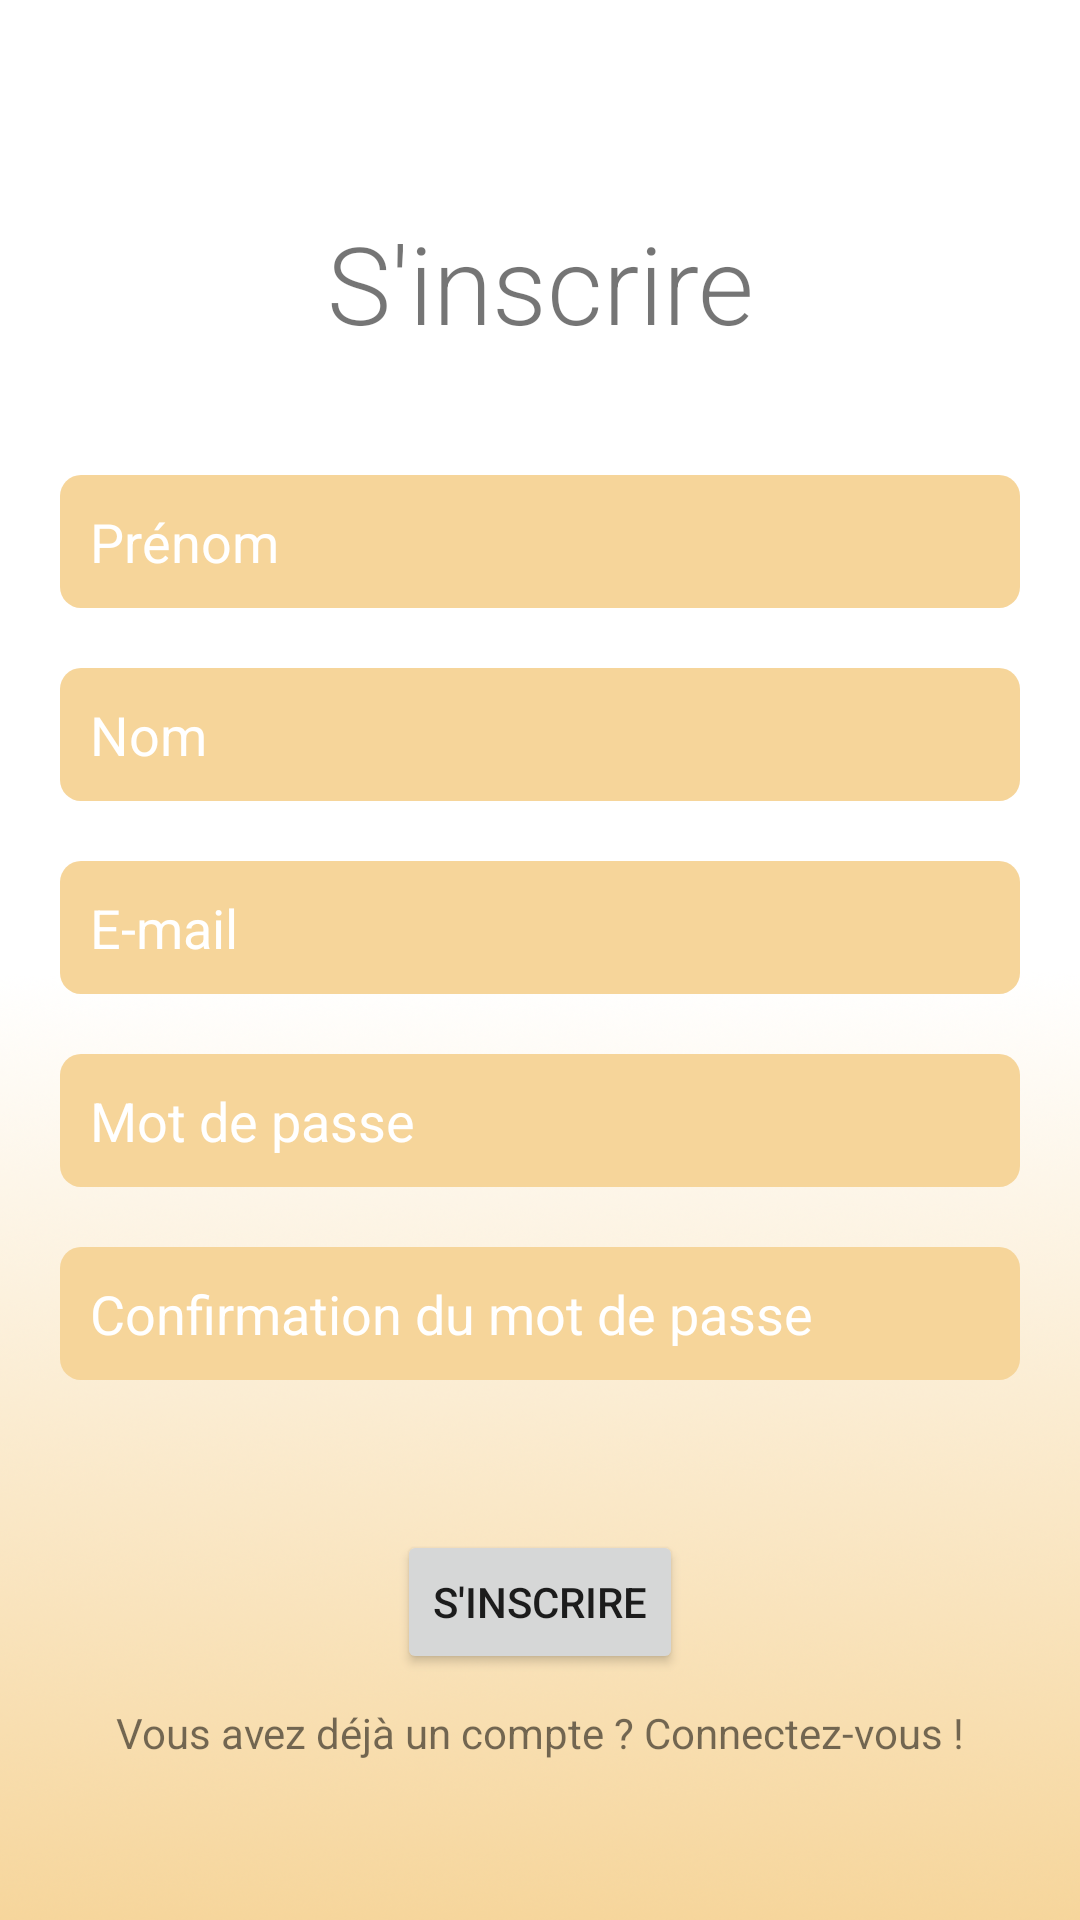

Reconstruct the res/layout file that produces this screen, plus the resources it refers to.
<!-- AndroidManifest.xml: activity theme Theme.What2EatNoStatusBar -->
<!-- res/layout/activity_register.xml -->
<?xml version="1.0" encoding="utf-8"?>
<androidx.constraintlayout.widget.ConstraintLayout
    xmlns:android="http://schemas.android.com/apk/res/android"
    xmlns:app="http://schemas.android.com/apk/res-auto"
    android:layout_width="match_parent"
    android:layout_height="match_parent">

    <LinearLayout
        android:id="@+id/root"
        android:layout_width="match_parent"
        android:layout_height="match_parent"
        android:background="@drawable/background_blue_1"
        android:orientation="vertical"
        android:weightSum="10"
        app:layout_constraintBottom_toBottomOf="parent"
        app:layout_constraintEnd_toEndOf="parent"
        app:layout_constraintStart_toStartOf="parent"
        app:layout_constraintTop_toTopOf="parent">

        <TextView
            android:id="@+id/textView"
            android:layout_width="match_parent"
            android:layout_height="wrap_content"
            android:layout_marginTop="70sp"
            android:fontFamily="sans-serif-light"
            android:gravity="center_horizontal"
            android:text="@string/inscription"
            android:textSize="36sp" />

        <LinearLayout
            android:layout_width="match_parent"
            android:layout_height="wrap_content"
            android:layout_marginTop="20sp"
            android:gravity="center_vertical"
            android:orientation="vertical">

            <EditText
                android:id="@+id/editTextName"
                android:layout_width="match_parent"
                android:layout_height="wrap_content"
                android:layout_marginStart="20sp"
                android:layout_marginTop="20sp"
                android:layout_marginEnd="20sp"
                android:background="@drawable/custom_edit_text"
                android:ems="10"
                android:hint="@string/name"
                android:inputType="text"
                android:padding="10sp"
                android:textColor="#FFFFFF"
                android:textColorHint="#FFFFFF" />

            <EditText
                android:id="@+id/editTextNom"
                android:layout_width="match_parent"
                android:layout_height="wrap_content"
                android:layout_marginStart="20sp"
                android:layout_marginTop="20sp"
                android:layout_marginEnd="20sp"
                android:background="@drawable/custom_edit_text"
                android:ems="10"
                android:hint="@string/Nom"
                android:inputType="text"
                android:padding="10sp"
                android:textColor="#FFFFFF"
                android:textColorHint="#FFFFFF" />

            <EditText
                android:id="@+id/editTextEmail"
                android:layout_width="match_parent"
                android:layout_height="wrap_content"
                android:layout_marginStart="20sp"
                android:layout_marginTop="20sp"
                android:layout_marginEnd="20sp"
                android:background="@drawable/custom_edit_text"
                android:ems="10"
                android:hint="@string/email"
                android:inputType="textEmailAddress"
                android:padding="10sp"
                android:textColor="#FFFFFF"
                android:textColorHint="#FFFFFF" />

            <EditText
                android:id="@+id/password"
                android:layout_width="match_parent"
                android:layout_height="wrap_content"
                android:layout_marginStart="20sp"
                android:layout_marginTop="20sp"
                android:layout_marginEnd="20sp"
                android:background="@drawable/custom_edit_text"
                android:ems="10"
                android:hint="@string/password"
                android:inputType="textPassword"
                android:padding="10sp"
                android:textColor="#FFFFFF"
                android:textColorHint="#FFFFFF" />

            <EditText
                android:id="@+id/passwordConfirm"
                android:layout_width="match_parent"
                android:layout_height="wrap_content"
                android:layout_marginStart="20sp"
                android:layout_marginTop="20sp"
                android:layout_marginEnd="20sp"
                android:background="@drawable/custom_edit_text"
                android:ems="10"
                android:hint="@string/password_confirm"
                android:inputType="textPassword"
                android:padding="10sp"
                android:textColor="#FFFFFF"
                android:textColorHint="#FFFFFF" />

        </LinearLayout>

        <LinearLayout
            android:layout_width="match_parent"
            android:layout_height="wrap_content"
            android:layout_marginTop="50sp"
            android:gravity="bottom"
            android:orientation="vertical">

            <Button
                android:id="@+id/mLoginBtn"
                android:layout_width="wrap_content"
                android:layout_height="wrap_content"
                android:layout_gravity="center_horizontal"
                android:text="@string/inscription" />

            <TextView
                android:id="@+id/login"
                android:layout_width="match_parent"
                android:layout_height="wrap_content"
                android:layout_marginTop="10sp"
                android:gravity="center_horizontal"
                android:text="@string/go_login" />

        </LinearLayout>

    </LinearLayout>
</androidx.constraintlayout.widget.ConstraintLayout>
<!-- resources referenced by this layout -->
<resources>
  <!-- drawable background_blue_1: png bitmap (drawable, 585240 bytes) -->
  <!-- drawable custom_edit_text (drawable) -->
  <?xml version="1.0" encoding="utf-8"?>
  <shape  xmlns:android="http://schemas.android.com/apk/res/android"
      android:shape="rectangle" android:padding="10dp">
      <solid android:color="@color/fond_sable" />
      <corners
          android:bottomRightRadius="7dp"
          android:bottomLeftRadius="7dp"
          android:topLeftRadius="7dp"
          android:topRightRadius="7dp" />
  </shape>
  <string name="Nom">Nom</string>
  <string name="email">E-mail</string>
  <string name="go_login">Vous avez déjà un compte ? Connectez-vous !</string>
  <string name="inscription">S\'inscrire</string>
  <string name="name">Prénom</string>
  <string name="password">Mot de passe</string>
  <string name="password_confirm">Confirmation du mot de passe</string>
  <style name="Theme.What2EatNoStatusBar" parent="Theme.MaterialComponents.DayNight.NoActionBar">
          
          <item name="colorPrimary">@color/black</item>
          <item name="colorPrimaryVariant">@color/sable</item>
          <item name="colorOnPrimary">@color/white</item>
          
          <item name="colorSecondary">@color/teal_200</item>
          <item name="colorSecondaryVariant">@color/teal_700</item>
          <item name="colorOnSecondary">@color/white</item>
          
          <item name="android:statusBarColor" tools:targetApi="l">?attr/colorPrimaryVariant</item>
          
  
      </style>
  <color name="fond_sable">#F6D59A</color>
  <color name="black">#FF000000</color>
  <color name="sable">#F6D59A</color>
  <color name="white">#FFFFFFFF</color>
  <color name="teal_200">#F6D59A</color>
  <color name="teal_700">#D7BA87</color>
</resources>
